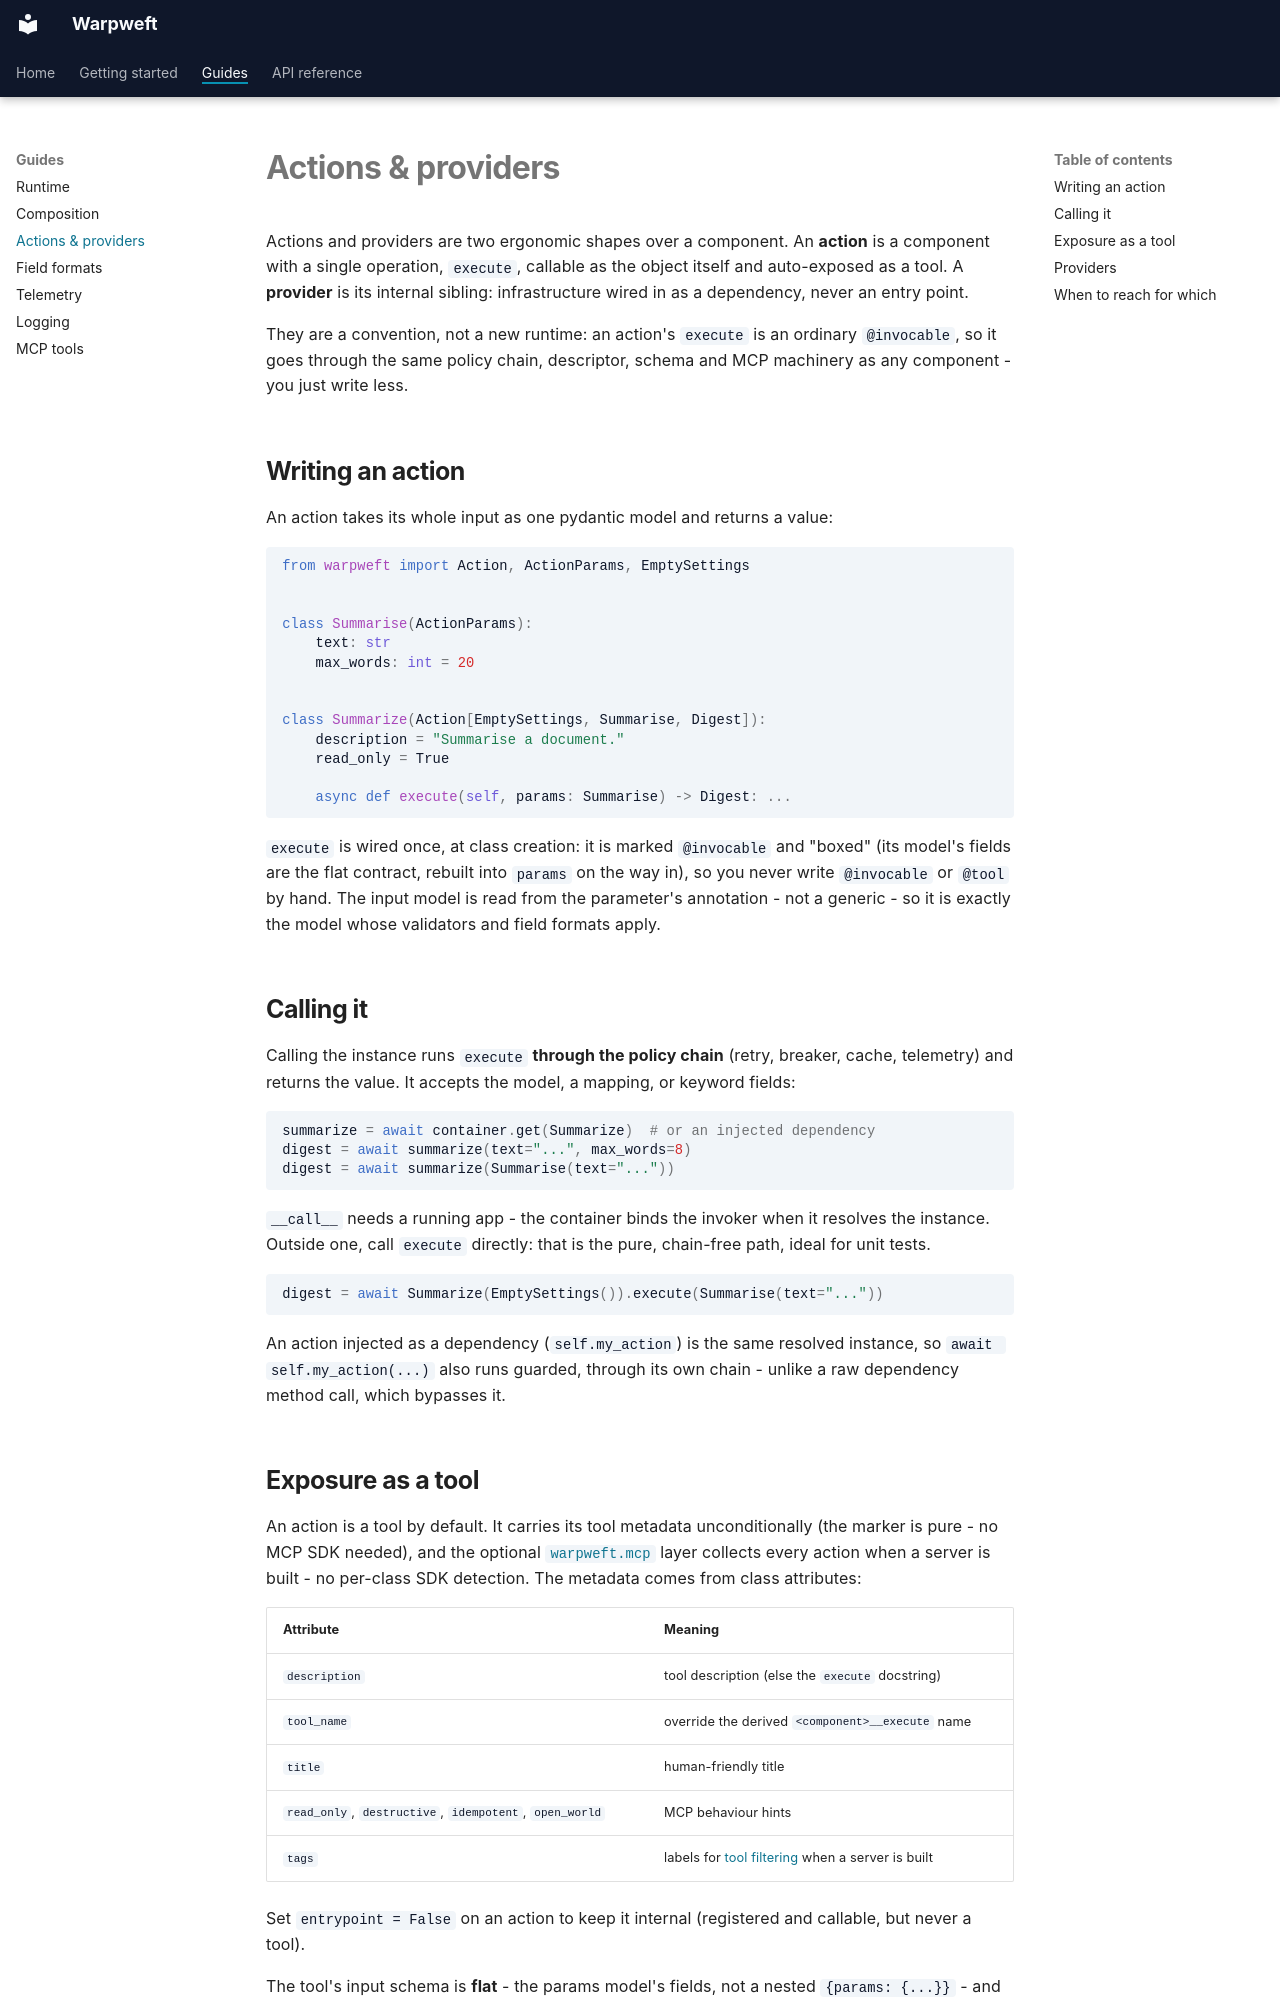

repository: allcupsnotinprivate/halyard · page: actions/index.html · generator: mkdocs

# Actions & providers

Actions and providers are two ergonomic shapes over a component. An **action** is
a component with a single operation, `execute`, callable as the object itself and
auto-exposed as a tool. A **provider** is its internal sibling: infrastructure
wired in as a dependency, never an entry point.

They are a convention, not a new runtime: an action's `execute` is an ordinary
`@invocable`, so it goes through the same policy chain, descriptor, schema and
MCP machinery as any component - you just write less.

## Writing an action

An action takes its whole input as one pydantic model and returns a value:

```python
from warpweft import Action, ActionParams, EmptySettings


class Summarise(ActionParams):
    text: str
    max_words: int = 20


class Summarize(Action[EmptySettings, Summarise, Digest]):
    description = "Summarise a document."
    read_only = True

    async def execute(self, params: Summarise) -> Digest: ...
```

`execute` is wired once, at class creation: it is marked `@invocable` and
"boxed" (its model's fields are the flat contract, rebuilt into `params` on the
way in), so you never write `@invocable` or `@tool` by hand. The input model is
read from the parameter's annotation - not a generic - so it is exactly the
model whose validators and field formats apply.

## Calling it

Calling the instance runs `execute` **through the policy chain** (retry, breaker,
cache, telemetry) and returns the value. It accepts the model, a mapping, or
keyword fields:

```python
summarize = await container.get(Summarize)  # or an injected dependency
digest = await summarize(text="...", max_words=8)
digest = await summarize(Summarise(text="..."))
```

`__call__` needs a running app - the container binds the invoker when it resolves
the instance. Outside one, call `execute` directly: that is the pure, chain-free
path, ideal for unit tests.

```python
digest = await Summarize(EmptySettings()).execute(Summarise(text="..."))
```

An action injected as a dependency (`self.my_action`) is the same resolved
instance, so `await self.my_action(...)` also runs guarded, through its own
chain - unlike a raw dependency method call, which bypasses it.
